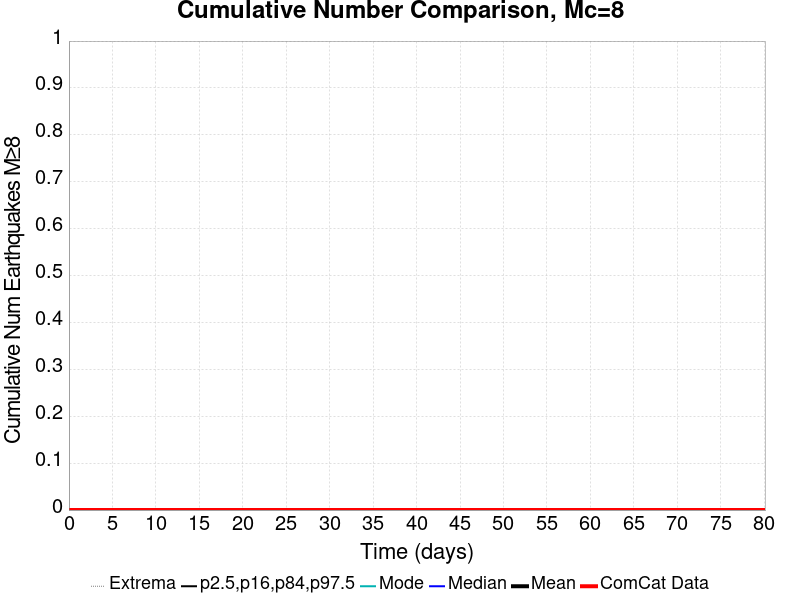

Data behind this chart, as committed beside it:
Time (days), ComCat Data, Simulation Mean, Simulation Median, Simulation Mode, Simulation Minimum, Simulation Maximum, 2.5 %-ile, 16 %-ile, 84 %-ile, 97.5 %-ile
0.0, 0.0, 0.0, 0.0, 0.0, 0.0, 0.0, 0.0, 0.0, 0.0, 0.0
0.1605, 0.0, 0.0, 0.0, 0.0, 0.0, 0.0, 0.0, 0.0, 0.0, 0.0
0.321, 0.0, 0.0, 0.0, 0.0, 0.0, 0.0, 0.0, 0.0, 0.0, 0.0
0.4816, 0.0, 0.0, 0.0, 0.0, 0.0, 0.0, 0.0, 0.0, 0.0, 0.0
0.6421, 0.0, 0.0, 0.0, 0.0, 0.0, 0.0, 0.0, 0.0, 0.0, 0.0
0.8026, 0.0, 0.0, 0.0, 0.0, 0.0, 0.0, 0.0, 0.0, 0.0, 0.0
0.9631, 0.0, 0.0, 0.0, 0.0, 0.0, 0.0, 0.0, 0.0, 0.0, 0.0
1.124, 0.0, 0.0, 0.0, 0.0, 0.0, 0.0, 0.0, 0.0, 0.0, 0.0
1.284, 0.0, 0.0, 0.0, 0.0, 0.0, 0.0, 0.0, 0.0, 0.0, 0.0
1.445, 0.0, 0.0, 0.0, 0.0, 0.0, 0.0, 0.0, 0.0, 0.0, 0.0
1.605, 0.0, 0.0, 0.0, 0.0, 0.0, 0.0, 0.0, 0.0, 0.0, 0.0
1.766, 0.0, 0.0, 0.0, 0.0, 0.0, 0.0, 0.0, 0.0, 0.0, 0.0
1.926, 0.0, 0.0, 0.0, 0.0, 0.0, 0.0, 0.0, 0.0, 0.0, 0.0
2.087, 0.0, 0.0, 0.0, 0.0, 0.0, 0.0, 0.0, 0.0, 0.0, 0.0
2.247, 0.0, 0.0, 0.0, 0.0, 0.0, 0.0, 0.0, 0.0, 0.0, 0.0
2.408, 0.0, 0.0, 0.0, 0.0, 0.0, 0.0, 0.0, 0.0, 0.0, 0.0
2.568, 0.0, 0.0, 0.0, 0.0, 0.0, 0.0, 0.0, 0.0, 0.0, 0.0
2.729, 0.0, 0.0, 0.0, 0.0, 0.0, 0.0, 0.0, 0.0, 0.0, 0.0
2.889, 0.0, 0.0, 0.0, 0.0, 0.0, 0.0, 0.0, 0.0, 0.0, 0.0
3.05, 0.0, 0.0, 0.0, 0.0, 0.0, 0.0, 0.0, 0.0, 0.0, 0.0
3.21, 0.0, 0.0, 0.0, 0.0, 0.0, 0.0, 0.0, 0.0, 0.0, 0.0
3.371, 0.0, 0.0, 0.0, 0.0, 0.0, 0.0, 0.0, 0.0, 0.0, 0.0
3.531, 0.0, 0.0, 0.0, 0.0, 0.0, 0.0, 0.0, 0.0, 0.0, 0.0
3.692, 0.0, 0.0, 0.0, 0.0, 0.0, 0.0, 0.0, 0.0, 0.0, 0.0
3.852, 0.0, 0.0, 0.0, 0.0, 0.0, 0.0, 0.0, 0.0, 0.0, 0.0
4.013, 0.0, 0.0, 0.0, 0.0, 0.0, 0.0, 0.0, 0.0, 0.0, 0.0
4.174, 0.0, 0.0, 0.0, 0.0, 0.0, 0.0, 0.0, 0.0, 0.0, 0.0
4.334, 0.0, 0.0, 0.0, 0.0, 0.0, 0.0, 0.0, 0.0, 0.0, 0.0
4.495, 0.0, 0.0, 0.0, 0.0, 0.0, 0.0, 0.0, 0.0, 0.0, 0.0
4.655, 0.0, 0.0, 0.0, 0.0, 0.0, 0.0, 0.0, 0.0, 0.0, 0.0
4.816, 0.0, 0.0, 0.0, 0.0, 0.0, 0.0, 0.0, 0.0, 0.0, 0.0
4.976, 0.0, 0.0, 0.0, 0.0, 0.0, 0.0, 0.0, 0.0, 0.0, 0.0
5.137, 0.0, 0.0, 0.0, 0.0, 0.0, 0.0, 0.0, 0.0, 0.0, 0.0
5.297, 0.0, 0.0, 0.0, 0.0, 0.0, 0.0, 0.0, 0.0, 0.0, 0.0
5.458, 0.0, 0.0, 0.0, 0.0, 0.0, 0.0, 0.0, 0.0, 0.0, 0.0
5.618, 0.0, 0.0, 0.0, 0.0, 0.0, 0.0, 0.0, 0.0, 0.0, 0.0
5.779, 0.0, 0.0, 0.0, 0.0, 0.0, 0.0, 0.0, 0.0, 0.0, 0.0
5.939, 0.0, 0.0, 0.0, 0.0, 0.0, 0.0, 0.0, 0.0, 0.0, 0.0
6.1, 0.0, 0.0, 0.0, 0.0, 0.0, 0.0, 0.0, 0.0, 0.0, 0.0
6.26, 0.0, 0.0, 0.0, 0.0, 0.0, 0.0, 0.0, 0.0, 0.0, 0.0
6.421, 0.0, 0.0, 0.0, 0.0, 0.0, 0.0, 0.0, 0.0, 0.0, 0.0
6.581, 0.0, 0.0, 0.0, 0.0, 0.0, 0.0, 0.0, 0.0, 0.0, 0.0
6.742, 0.0, 0.0, 0.0, 0.0, 0.0, 0.0, 0.0, 0.0, 0.0, 0.0
6.902, 0.0, 0.0, 0.0, 0.0, 0.0, 0.0, 0.0, 0.0, 0.0, 0.0
7.063, 0.0, 0.0, 0.0, 0.0, 0.0, 0.0, 0.0, 0.0, 0.0, 0.0
7.223, 0.0, 0.0, 0.0, 0.0, 0.0, 0.0, 0.0, 0.0, 0.0, 0.0
7.384, 0.0, 0.0, 0.0, 0.0, 0.0, 0.0, 0.0, 0.0, 0.0, 0.0
7.544, 0.0, 0.0, 0.0, 0.0, 0.0, 0.0, 0.0, 0.0, 0.0, 0.0
7.705, 0.0, 0.0, 0.0, 0.0, 0.0, 0.0, 0.0, 0.0, 0.0, 0.0
7.865, 0.0, 0.0, 0.0, 0.0, 0.0, 0.0, 0.0, 0.0, 0.0, 0.0
8.026, 0.0, 0.0, 0.0, 0.0, 0.0, 0.0, 0.0, 0.0, 0.0, 0.0
8.187, 0.0, 0.0, 0.0, 0.0, 0.0, 0.0, 0.0, 0.0, 0.0, 0.0
8.347, 0.0, 0.0, 0.0, 0.0, 0.0, 0.0, 0.0, 0.0, 0.0, 0.0
8.508, 0.0, 0.0, 0.0, 0.0, 0.0, 0.0, 0.0, 0.0, 0.0, 0.0
8.668, 0.0, 0.0, 0.0, 0.0, 0.0, 0.0, 0.0, 0.0, 0.0, 0.0
8.829, 0.0, 0.0, 0.0, 0.0, 0.0, 0.0, 0.0, 0.0, 0.0, 0.0
8.989, 0.0, 0.0, 0.0, 0.0, 0.0, 0.0, 0.0, 0.0, 0.0, 0.0
9.15, 0.0, 0.0, 0.0, 0.0, 0.0, 0.0, 0.0, 0.0, 0.0, 0.0
9.31, 0.0, 0.0, 0.0, 0.0, 0.0, 0.0, 0.0, 0.0, 0.0, 0.0
9.471, 0.0, 0.0, 0.0, 0.0, 0.0, 0.0, 0.0, 0.0, 0.0, 0.0
... 440 more rows
